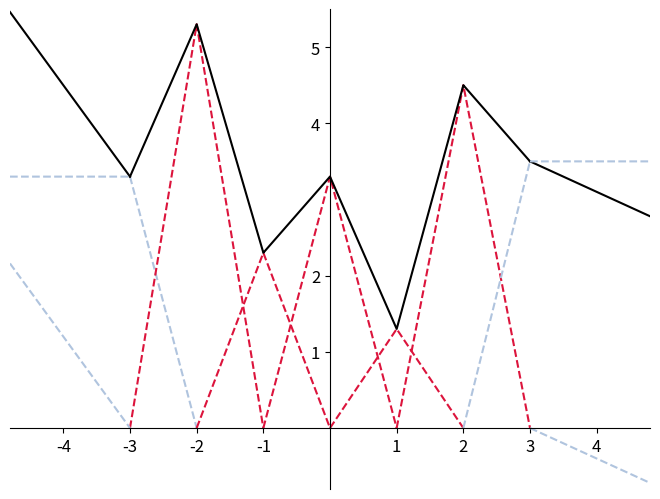

The matplotlib source for this figure:
#!/usr/bin/env python3
'''
This script is illustrative. It plots an example of a deepspline
along with its B-spline and boundary basis elements.
Please run script with --help for argument details.
'''

import os
import argparse
import matplotlib.pyplot as plt
import numpy as np
from scipy.interpolate import interp1d


def Bspline(x, center=0, grid=1, coeff=1, mode='both'):
    """
    Evaluates a B-spline basis element at x.

    Args:
        x (np.array): input locations.
        center (float): center of the basis function.
        grid (float): grid spacing (determines width of B-spline).
        coeff (float): coefficient of the B-spline (height).

    Returns:
        y (np.array): of the same size as x.
    """
    assert mode in ['both', 'left', 'right']
    y = np.zeros(x.shape)

    if not (mode == 'right'):
        left_idx = (x > (center - grid)) * (x <= center)
        y[left_idx] = (x[left_idx] - (center - grid)) / grid

    if not (mode == 'left'):
        right_idx = (x < (center + grid)) * (x >= center)
        y[right_idx] = ((center + grid) - x[right_idx]) / grid

    return y * coeff  # basis * coefficient


def plot_deepspline_basis(args):
    """
    Args:
        args: verified arguments from arparser
    """
    plt.figure()
    ax = plt.gca()

    # (B-spline expansion range, grid spacing,
    #  nb. plot points, extrapolation range)
    range_, grid, nb_points, extrap = 3, 1, 10001, 2
    # the total plot x axis range is then [-5, 5] = [-(range_+extrap),
    # (range+extrap)]

    # for B-spline expansion
    x_middle = np.linspace(-range_, range_, nb_points)
    # for linear extrapolations outside B-spline range
    x_left = np.linspace(-(range_ + extrap), -range_, nb_points)
    x_right = np.linspace(range_, (range_ + extrap), nb_points)

    # grid for plotting B-spline elements in [-3, 3]
    grid_points = np.arange(-range_ - 1, range_ + 2, grid)
    # grid for plotting boundary elements in [-5, -3] and [3, 5]
    left_grid_points = np.arange(-(range_ + extrap), -range_ + 1, grid)
    right_grid_points = np.arange(range_, range_ + extrap + 1, grid)

    # B-spline coefficients
    coeff = np.array([4.5, 3.3, 5.3, 2.3, 3.3, 1.3, 4.5, 3.5, 3.1])

    # left and right linear extrapolations at grid locations in [-5, -3] and
    # [3, 5]
    left_extrap = (coeff[0] - coeff[1]) * \
        np.array(list(range(0, extrap + 1)))[::-1] + coeff[1]
    right_extrap = (coeff[-1] - coeff[-2]) * \
        np.array(list(range(0, extrap + 1))) + coeff[-2]

    # values of boundary basis at grid locations in [-5, -3] and [3, 5]
    right_straight = np.ones(extrap + 1) * coeff[-2]
    left_straight = np.ones(extrap + 1) * coeff[1]
    left_relu = (coeff[0] - coeff[1]) * \
        np.array(list(range(0, extrap + 1)))[::-1]
    right_relu = (coeff[-1] - coeff[-2]) * np.array(list(range(0, extrap + 1)))

    # B-spline expansion function
    f = interp1d(grid_points, coeff)

    # extrapolation functions
    f_left = interp1d(left_grid_points, left_extrap)
    f_right = interp1d(right_grid_points, right_extrap)

    # boundary functions
    f_left_straight = interp1d(left_grid_points, left_straight)
    f_right_straight = interp1d(right_grid_points, right_straight)
    f_left_relu = interp1d(left_grid_points, left_relu)
    f_right_relu = interp1d(right_grid_points, right_relu)

    # Move left y-axis and bottom x-axis to centre, passing through (0,0)
    ax.spines['left'].set_position('center')
    ax.spines['bottom'].set_position('zero')

    # Eliminate upper and right axes
    ax.spines['right'].set_color('none')
    ax.spines['top'].set_color('none')

    # Show ticks in the left and lower axes only
    ax.yaxis.set_ticks_position('left')
    ax.set_yticks([1, 2, 4, 5])
    ax.set_xticks([-4, -3, -2, -1, 1, 2, 3, 4])
    ax.set_xticklabels(np.concatenate((np.arange(-4, 0), np.arange(1, 5))),
                       fontdict={
                           'horizontalalignment': 'center',
                           'fontsize': 10},
                       minor=False)

    ax.tick_params(axis='both', which='major', labelsize=12)
    ax.tick_params(axis='both', which='minor', labelsize=12)

    if args.no_ticks is True:
        ax.tick_params(axis=u'both', which=u'both', length=0)
        ax.set_xticks([])
        ax.set_yticks([])

    # draw B-spline (triangular-shaped) basis elements
    for i, center in enumerate(grid_points):
        mode = 'both'
        if i == 0 or i == (grid_points.shape[0] - 1):
            # skip (boundaries)
            continue
        elif i == 1:
            # first B-spline basis: only right part is drawn
            mode = 'right'
        elif i == (grid_points.shape[0] - 2):
            # last B-spline basis: only left part is drawn
            mode = 'left'

        # evaluate B-spline basis element on a grid
        bspline_x = np.linspace(-(range_ + 2) + i * grid,
                                -(range_ + 2) + (i + 2) * grid, nb_points)
        bspline_y = Bspline(bspline_x, center, grid, coeff[i], mode=mode)

        if mode == 'left':
            center_idx = bspline_x.shape[0] // 2
            # draws right part of first B-spline basis elemnt
            plt.plot(bspline_x[:center_idx:],
                     bspline_y[:center_idx:],
                     color='lightsteelblue',
                     ls='--')
        elif mode == 'right':
            center_idx = bspline_x.shape[0] // 2
            # draws left part of first B-spline basis elemnt
            plt.plot(bspline_x[center_idx::],
                     bspline_y[center_idx::],
                     color='lightsteelblue',
                     ls='--')
        else:
            # draws full B-spline basis elemnt
            plt.plot(bspline_x, bspline_y, color='crimson', ls='--')

    # plot B-spline expansion
    plt.plot(x_middle, f(x_middle), color='black')
    # plot linear extrapolations
    plt.plot(x_left, f_left(x_left), color='black')
    plt.plot(x_right, f_right(x_right), color='black')

    # plot boundary elements
    plt.plot(x_left, f_left_straight(x_left), color='lightsteelblue', ls='--')
    plt.plot(x_right,
             f_right_straight(x_right),
             color='lightsteelblue',
             ls='--')
    plt.plot(x_left, f_left_relu(x_left), color='lightsteelblue', ls='--')
    plt.plot(x_right, f_right_relu(x_right), color='lightsteelblue', ls='--')

    plt.xlim(-(range_ + extrap - 0.2), (range_ + extrap - 0.2))
    plt.ylim(-0.8, 5.5)
    plt.gca().set_position([0, 0, 1, 1])

    if args.save_dir is not None:
        plt.savefig(os.path.join(args.save_dir, 'deepspline_basis.png'))

    plt.show()


if __name__ == "__main__":

    # parse arguments
    parser = argparse.ArgumentParser(
        description='Plot finite spline representation.',
        formatter_class=argparse.ArgumentDefaultsHelpFormatter)

    parser.add_argument(
        '--save_dir',
        metavar='[STR]',
        type=str,
        help='directory for saving plots. If not given, plots are not saved.')
    parser.add_argument(
        '--no_ticks',
        action='store_true',
        help='Do not add ticks to plot.')

    args = parser.parse_args()

    if args.save_dir is not None and not os.path.isdir(args.save_dir):
        raise OSError(f'Save directory {args.save_dir} does not exist.')

    plot_deepspline_basis(args)
